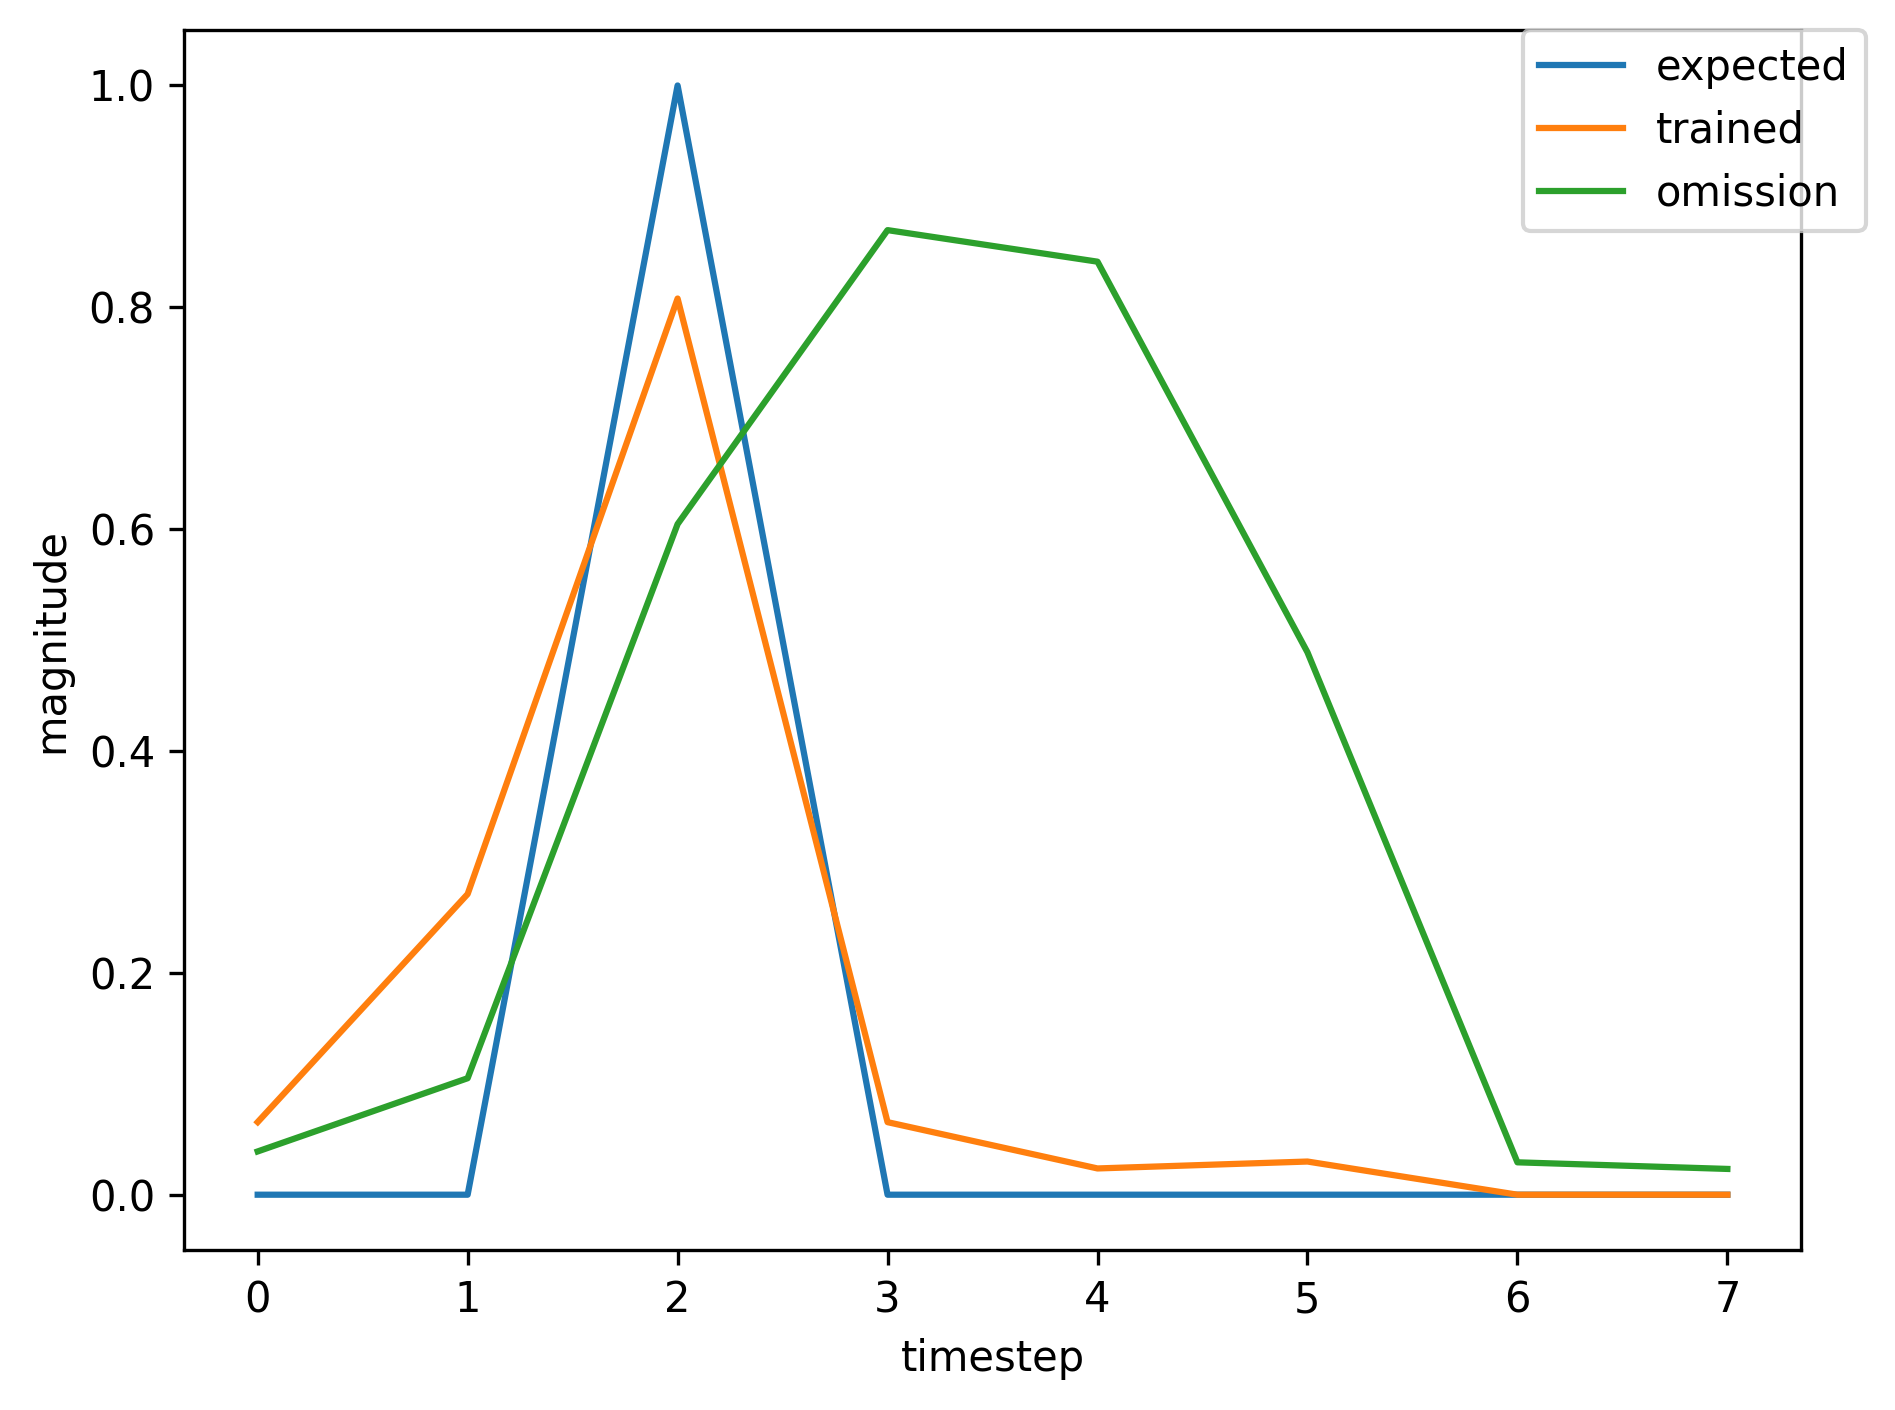

The table this chart was drawn from, first rows:
, input, expected_output, network_output
0, 1.0, 0, 0.03476
1, 0.0, 0, 0.04949
2, 2.0, 1, 0.1262
3, 0.0, 0, 0.02449
4, 0.0, 0, 0.03118
5, 0.0, 0, 0.04535
6, 0.0, 0, 0.07266
7, 1.0, 0, 0.1223
8, 0.0, 0, 0.6267
9, 2.0, 1, 0.8739
10, 0.0, 0, 0.04973
11, 0.0, 0, 0.02305
12, 0.0, 0, 0.03017
13, 1.0, 0, 0.03995
14, 0.0, 0, 0.1169
15, 2.0, 1, 0.6542
16, 0.0, 0, 0.06423
17, 0.0, 0, 0.0257
18, 0.0, 0, 0.03184
19, 0.0, 0, 0.04318
20, 0.0, 0, 0.05925
21, 1.0, 0, 0.07901
22, 0.0, 0, 0.381
23, 2.0, 1, 0.8438
24, 0.0, 0, 0.06338
25, 0.0, 0, 0.02337
26, 0.0, 0, 0.0298
27, 0.0, 0, 0.03891
28, 0.0, 0, 0.04982
29, 1.0, 0, 0.06103
30, 0.0, 0, 0.2285
31, 2.0, 1, 0.7791
32, 0.0, 0, 0.06179
33, 0.0, 0, 0.02382
34, 0.0, 0, 0.03012
35, 1.0, 0, 0.03936
36, 0.0, 0, 0.1079
37, 2.0, 1, 0.6177
38, 0.0, 0, 0.05779
39, 0.0, 0, 0.0259
40, 0.0, 0, 0.0324
41, 0.0, 0, 0.04423
42, 0.0, 0, 0.06124
43, 1.0, 0, 0.08238
44, 0.0, 0, 0.4015
45, 2.0, 1, 0.8472
46, 0.0, 0, 0.06172
47, 0.0, 0, 0.02333
48, 0.0, 0, 0.02982
49, 0.0, 0, 0.03896
50, 0.0, 0, 0.04991
51, 1.0, 0, 0.06117
52, 0.0, 0, 0.2296
53, 2.0, 1, 0.78
54, 0.0, 0, 0.06187
55, 0.0, 0, 0.02381
56, 0.0, 0, 0.03011
57, 1.0, 0, 0.03935
58, 0.0, 0, 0.1078
59, 2.0, 1, 0.6173
... 314 more rows
